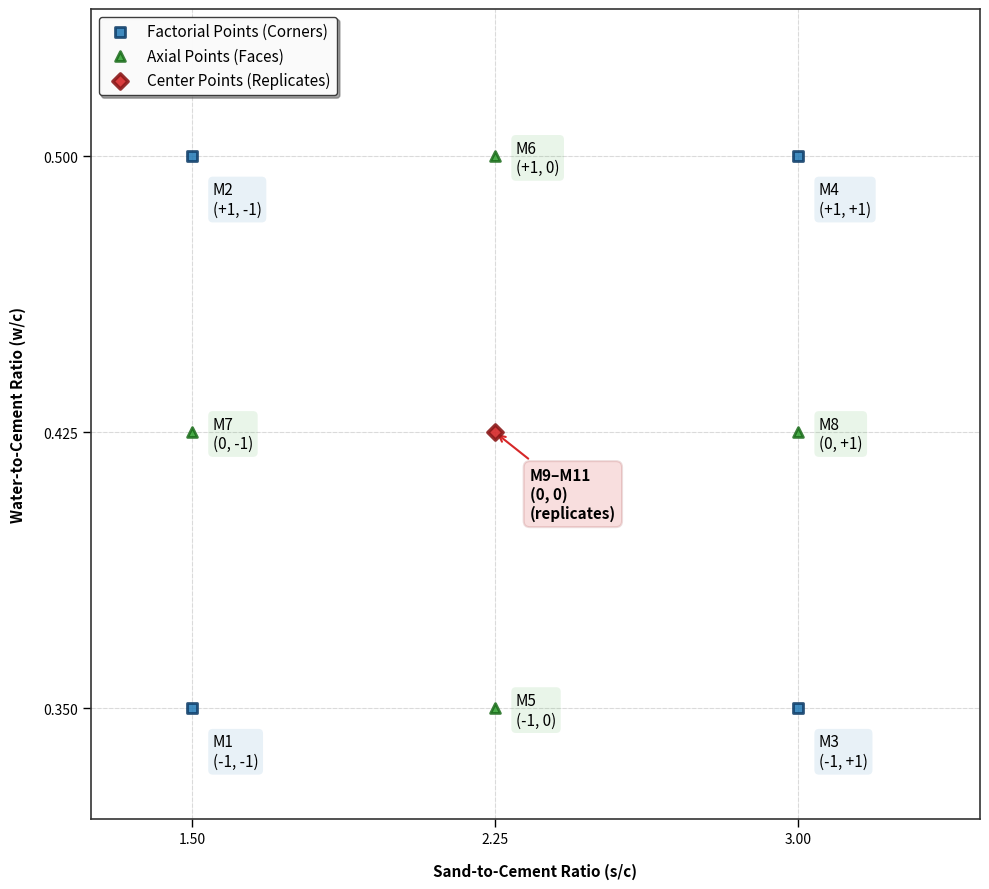

Source code (Python):
import matplotlib.pyplot as plt
import numpy as np
from matplotlib.patches import Rectangle

# Raw data
sc_all = [1.5, 1.5, 3.0, 3.0, 2.25, 2.25, 1.5, 3.0, 2.25]
wc_all = [0.35, 0.50, 0.35, 0.50, 0.35, 0.50, 0.425, 0.425, 0.425]

# Separate by design type based on indices
# Factorial points (corners): indices 0-3
sc_factorial = [sc_all[i] for i in range(4)]
wc_factorial = [wc_all[i] for i in range(4)]
labels_factorial = ['(-1, -1)', '(+1, -1)', '(-1, +1)', '(+1, +1)']

# Axial points (faces): indices 4-7
sc_axial = [sc_all[i] for i in range(4, 8)]
wc_axial = [wc_all[i] for i in range(4, 8)]
labels_axial = ['(-1, 0)', '(+1, 0)', '(0, -1)', '(0, +1)']

# Center points (replicates): index 8
sc_center = [sc_all[8]]
wc_center = [wc_all[8]]
labels_center = ['(0, 0)']

# Create figure with professional styling
fig, ax = plt.subplots(figsize=(10, 9))

# Draw design space background grid
ax.axvline(x=1.5, color='#cccccc', linestyle='--', linewidth=0.8, alpha=0.6, zorder=1)
ax.axvline(x=2.25, color='#cccccc', linestyle='--', linewidth=0.8, alpha=0.6, zorder=1)
ax.axvline(x=3.0, color='#cccccc', linestyle='--', linewidth=0.8, alpha=0.6, zorder=1)
ax.axhline(y=0.35, color='#cccccc', linestyle='--', linewidth=0.8, alpha=0.6, zorder=1)
ax.axhline(y=0.425, color='#cccccc', linestyle='--', linewidth=0.8, alpha=0.6, zorder=1)
ax.axhline(y=0.50, color='#cccccc', linestyle='--', linewidth=0.8, alpha=0.6, zorder=1)

# Plot factorial points (corners)
ax.scatter(sc_factorial, wc_factorial, s=50, c='#1f77b4', marker='s', 
           edgecolors='#0d3b66', linewidth=2, label='Factorial Points (Corners)', zorder=5, alpha=0.85)

# Plot axial points (faces)
ax.scatter(sc_axial, wc_axial, s=50, c='#2ca02c', marker='^', 
           edgecolors='#1a6b1a', linewidth=2, label='Axial Points (Faces)', zorder=5, alpha=0.85)

# Plot center points (replicates) - larger to emphasize
ax.scatter(sc_center, wc_center, s=60, c='#d62728', marker='D', 
           edgecolors='#8b1a1a', linewidth=2.5, label='Center Points (Replicates)', zorder=6, alpha=0.9)

# Annotate factorial points
for i, (x, y) in enumerate(zip(sc_factorial, wc_factorial)):
    ax.annotate(f'M{i+1}\n{labels_factorial[i]}', 
                xy=(x, y), xytext=(15, -18), textcoords='offset points',
                fontsize=11, ha='left', va='top',
                bbox=dict(boxstyle='round,pad=0.3', facecolor='#1f77b4', alpha=0.1, edgecolor='none'))

# Annotate axial points
for i, (x, y) in enumerate(zip(sc_axial, wc_axial)):
    ax.annotate(f'M{i+5}\n{labels_axial[i]}', 
                xy=(x, y), xytext=(15, 12), textcoords='offset points',
                fontsize=11, ha='left', va='top',
                bbox=dict(boxstyle='round,pad=0.3', facecolor='#2ca02c', alpha=0.1, edgecolor='none'))

# Annotate center points
ax.annotate(f'M9–M11\n{labels_center[0]}\n(replicates)', 
            xy=(sc_center[0], wc_center[0]), xytext=(25, -25), textcoords='offset points',
            fontsize=11, ha='left', va='top', weight='bold',
            bbox=dict(boxstyle='round,pad=0.4', facecolor='#d62728', alpha=0.15, edgecolor='#8b1a1a', linewidth=1.5),
            arrowprops=dict(arrowstyle='->', color='#d62728', lw=1.5))

# Formatting
ax.set_xlabel('Sand-to-Cement Ratio (s/c)', fontsize=11, weight='semibold', labelpad=12)
ax.set_ylabel('Water-to-Cement Ratio (w/c)', fontsize=11, weight='semibold', labelpad=12)

# Set axis limits
ax.set_xlim(1.25, 3.45)
ax.set_ylim(0.32, 0.54)

# Set ticks
ax.set_xticks([1.5, 2.25, 3.0])
ax.set_yticks([0.35, 0.425, 0.50])

# Improve grid appearance
ax.grid(True, alpha=0.15, linestyle='-', linewidth=0.5, color='gray')
ax.set_axisbelow(True)

# Professional legend
ax.legend(loc='upper left', framealpha=0.95, fontsize=11, 
          edgecolor='#333333', fancybox=True, shadow=True)

# Spine styling
for spine in ax.spines.values():
    spine.set_edgecolor('#333333')
    spine.set_linewidth(1.2)

# Tick styling
ax.tick_params(axis='both', which='major', labelsize=10, length=6, width=1)

# Title (optional - remove if not needed in thesis)
# ax.set_title('Central Composite Design: Concrete Mix Optimization\nDesign Space Visualization', 
#              fontsize=14, weight='bold', pad=15)

plt.tight_layout()

# Save with high resolution
plt.savefig('figure_ccd_design_professional.png', dpi=300, bbox_inches='tight', facecolor='white')
print("✓ Figure saved as 'figure_ccd_design_professional.png'")

plt.show()
